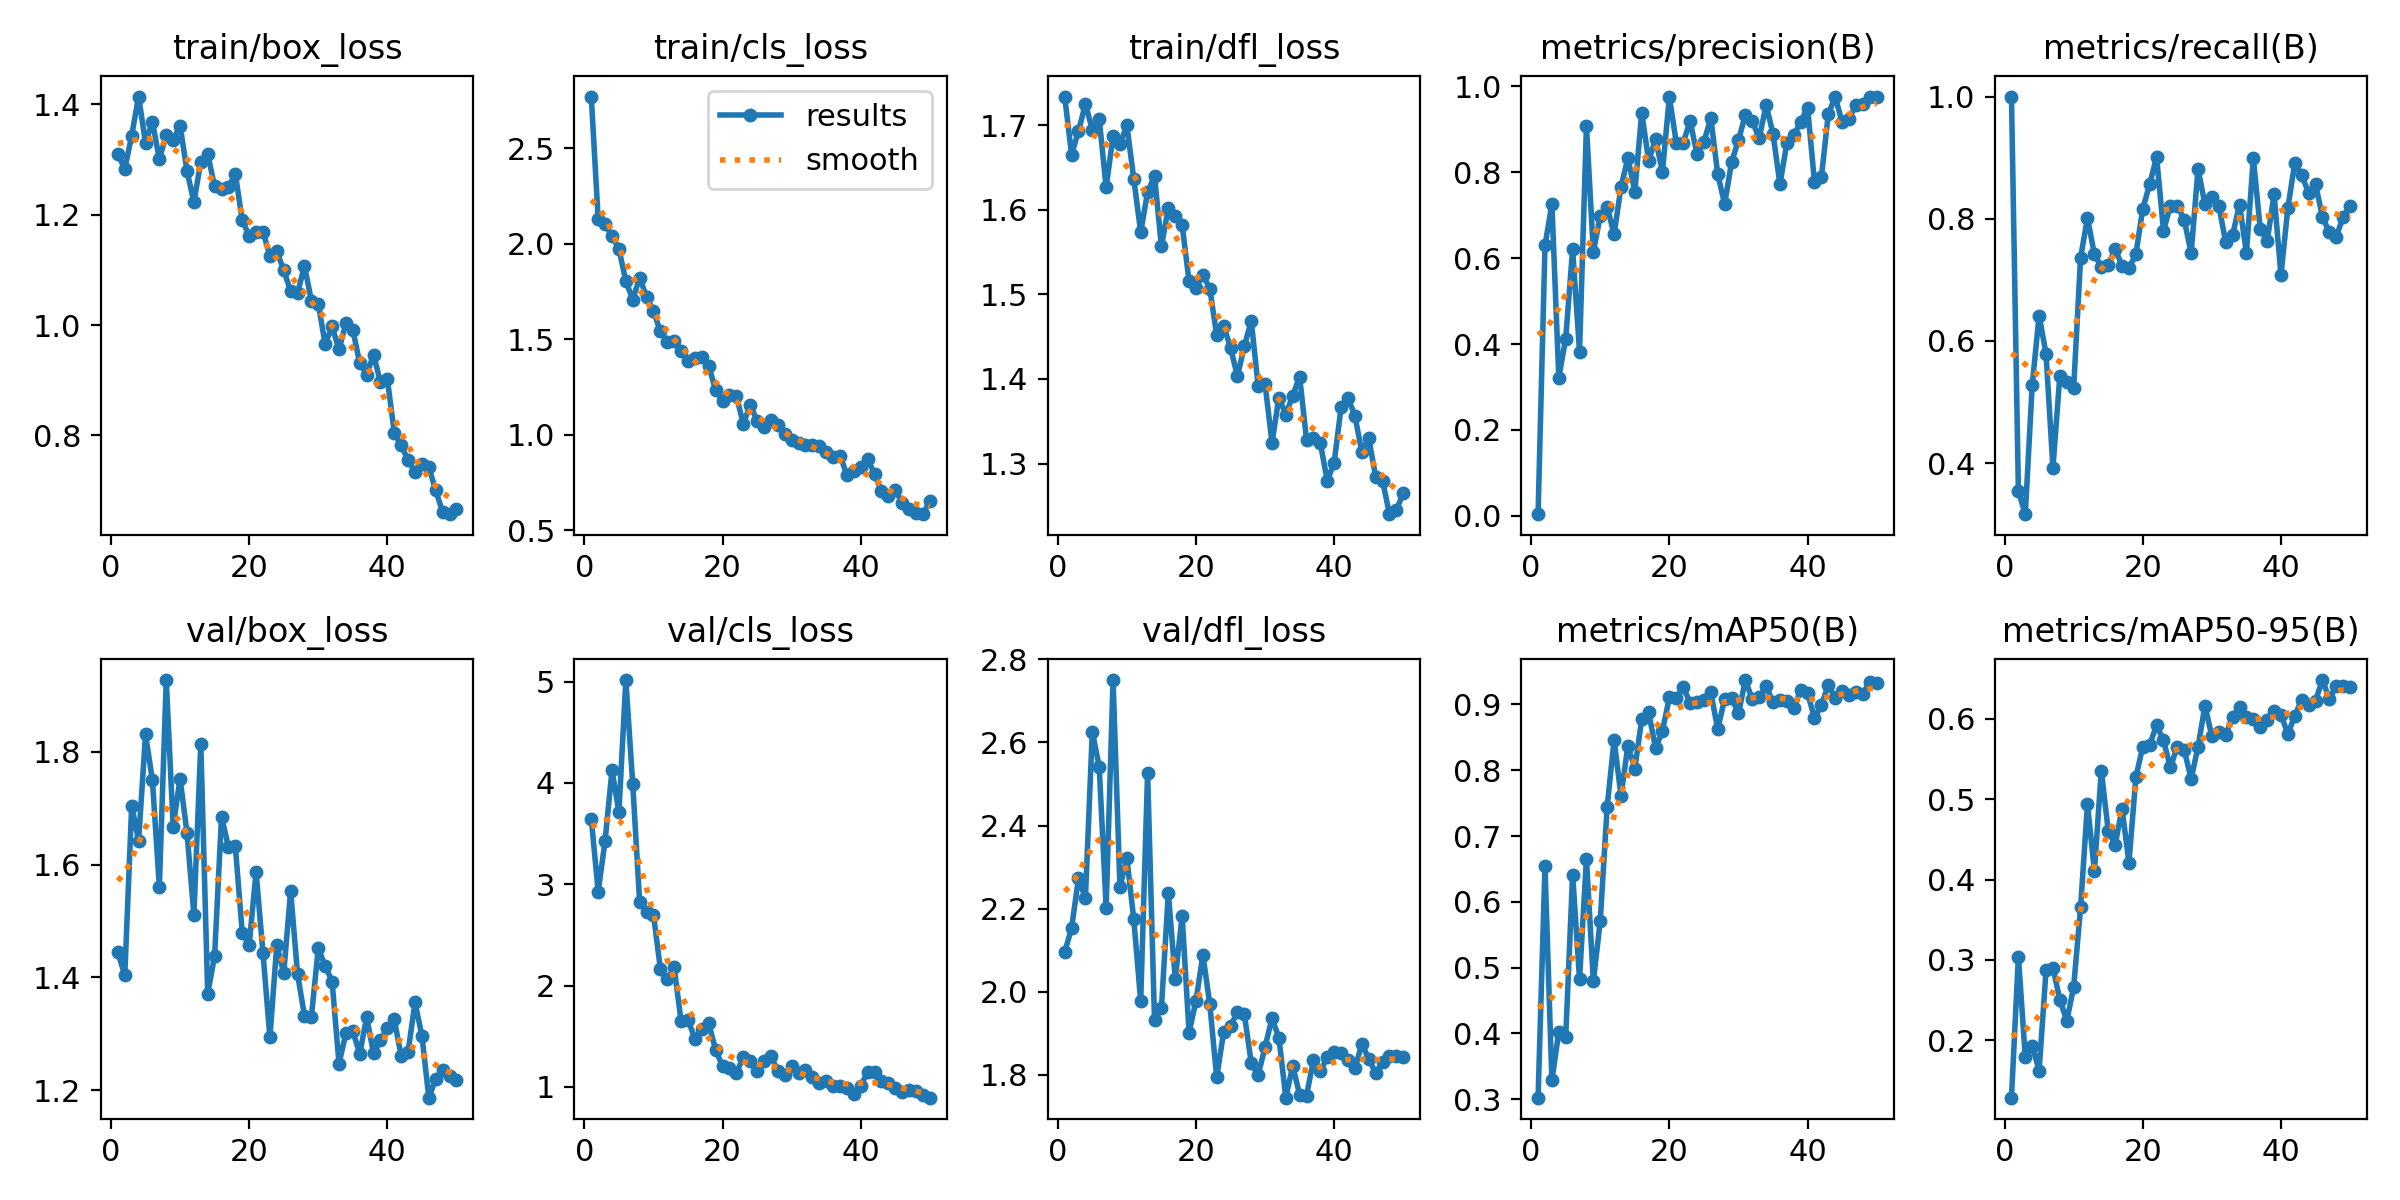

Values plotted in this chart, from the file beside it:
epoch, time, train/box_loss, train/cls_loss, train/dfl_loss, metrics/precision(B), metrics/recall(B), metrics/mAP50(B), metrics/mAP50-95(B), val/box_loss, val/cls_loss, val/dfl_loss, lr/pg0, lr/pg1, lr/pg2
1, 93.13, 1.31, 2.769, 1.734, 0.00397, 1, 0.3024, 0.1287, 1.444, 3.648, 2.095, 0.0004668, 0.0004668, 0.0004668
2, 190.9, 1.283, 2.128, 1.665, 0.6296, 0.3543, 0.6538, 0.3043, 1.404, 2.928, 2.153, 0.0009314, 0.0009314, 0.0009314
3, 289.5, 1.343, 2.101, 1.693, 0.7256, 0.3165, 0.3289, 0.1787, 1.705, 3.43, 2.273, 0.001377, 0.001377, 0.001377
4, 389.2, 1.414, 2.039, 1.725, 0.3221, 0.5277, 0.4023, 0.1935, 1.643, 4.125, 2.225, 0.001568, 0.001568, 0.001568
5, 491.1, 1.33, 1.973, 1.695, 0.4128, 0.6415, 0.395, 0.1623, 1.831, 3.713, 2.626, 0.001535, 0.001535, 0.001535
6, 593.8, 1.368, 1.804, 1.707, 0.6208, 0.5791, 0.6411, 0.287, 1.75, 5.016, 2.541, 0.001502, 0.001502, 0.001502
7, 704.9, 1.301, 1.708, 1.627, 0.3822, 0.3924, 0.4826, 0.2905, 1.561, 3.991, 2.202, 0.001469, 0.001469, 0.001469
8, 819.2, 1.344, 1.822, 1.687, 0.9084, 0.5431, 0.665, 0.2504, 1.928, 2.826, 2.75, 0.001436, 0.001436, 0.001436
9, 918, 1.335, 1.721, 1.678, 0.6143, 0.5334, 0.4792, 0.2243, 1.668, 2.73, 2.252, 0.001403, 0.001403, 0.001403
10, 1147, 1.362, 1.648, 1.7, 0.6987, 0.5231, 0.5713, 0.2664, 1.753, 2.701, 2.321, 0.00137, 0.00137, 0.00137
11, 1245, 1.28, 1.541, 1.636, 0.7198, 0.7361, 0.7447, 0.3654, 1.657, 2.164, 2.174, 0.001337, 0.001337, 0.001337
12, 1346, 1.223, 1.487, 1.574, 0.6551, 0.8015, 0.8458, 0.4942, 1.511, 2.066, 1.977, 0.001304, 0.001304, 0.001304
13, 1447, 1.296, 1.491, 1.621, 0.7656, 0.7415, 0.7614, 0.4102, 1.814, 2.179, 2.528, 0.001271, 0.001271, 0.001271
14, 1551, 1.31, 1.44, 1.64, 0.8335, 0.7215, 0.8374, 0.5356, 1.371, 1.647, 1.932, 0.001238, 0.001238, 0.001238
15, 1683, 1.251, 1.385, 1.557, 0.7552, 0.7237, 0.8022, 0.4608, 1.439, 1.666, 1.961, 0.001205, 0.001205, 0.001205
16, 1809, 1.247, 1.399, 1.602, 0.9383, 0.751, 0.8775, 0.4432, 1.685, 1.473, 2.238, 0.001172, 0.001172, 0.001172
17, 1932, 1.251, 1.406, 1.593, 0.8271, 0.7231, 0.888, 0.4882, 1.632, 1.576, 2.031, 0.001139, 0.001139, 0.001139
18, 2034, 1.274, 1.361, 1.582, 0.8768, 0.7191, 0.8335, 0.4209, 1.632, 1.627, 2.183, 0.001106, 0.001106, 0.001106
19, 2138, 1.19, 1.233, 1.515, 0.8017, 0.7415, 0.8599, 0.5272, 1.479, 1.364, 1.901, 0.001073, 0.001073, 0.001073
20, 2243, 1.162, 1.178, 1.508, 0.9754, 0.8165, 0.9106, 0.5656, 1.457, 1.206, 1.978, 0.00104, 0.00104, 0.00104
21, 2374, 1.168, 1.206, 1.523, 0.869, 0.8563, 0.9092, 0.5679, 1.588, 1.187, 2.089, 0.001007, 0.001007, 0.001007
22, 3681, 1.169, 1.203, 1.507, 0.8686, 0.9015, 0.9264, 0.5921, 1.443, 1.135, 1.97, 0.0009739, 0.0009739, 0.0009739
23, 3794, 1.126, 1.057, 1.452, 0.9195, 0.7802, 0.9024, 0.5731, 1.294, 1.3, 1.794, 0.0009409, 0.0009409, 0.0009409
24, 3904, 1.134, 1.156, 1.463, 0.8417, 0.8215, 0.9031, 0.5398, 1.458, 1.258, 1.902, 0.0009078, 0.0009078, 0.0009078
25, 4012, 1.099, 1.073, 1.437, 0.871, 0.8215, 0.906, 0.5656, 1.408, 1.154, 1.916, 0.0008748, 0.0008748, 0.0008748
26, 4186, 1.062, 1.039, 1.403, 0.9258, 0.7981, 0.9182, 0.5612, 1.553, 1.26, 1.952, 0.0008418, 0.0008418, 0.0008418
27, 4285, 1.058, 1.077, 1.439, 0.7957, 0.744, 0.8623, 0.5255, 1.406, 1.303, 1.946, 0.0008088, 0.0008088, 0.0008088
28, 4408, 1.107, 1.054, 1.469, 0.726, 0.8815, 0.9086, 0.5653, 1.332, 1.157, 1.829, 0.0007758, 0.0007758, 0.0007758
29, 4513, 1.044, 1.003, 1.391, 0.8231, 0.8234, 0.9097, 0.6164, 1.33, 1.122, 1.799, 0.0007428, 0.0007428, 0.0007428
30, 4626, 1.039, 0.9709, 1.394, 0.8748, 0.8352, 0.8862, 0.5783, 1.452, 1.209, 1.867, 0.0007098, 0.0007098, 0.0007098
31, 4734, 0.9656, 0.9553, 1.325, 0.9336, 0.8215, 0.937, 0.5836, 1.421, 1.139, 1.936, 0.0006768, 0.0006768, 0.0006768
32, 4950, 0.9974, 0.9448, 1.378, 0.9191, 0.7615, 0.9076, 0.5801, 1.393, 1.169, 1.889, 0.0006438, 0.0006438, 0.0006438
33, 5048, 0.9558, 0.9459, 1.358, 0.8787, 0.7734, 0.9113, 0.6026, 1.247, 1.103, 1.745, 0.0006108, 0.0006108, 0.0006108
34, 5164, 1.003, 0.9422, 1.38, 0.9563, 0.8231, 0.9275, 0.6152, 1.301, 1.041, 1.821, 0.0005778, 0.0005778, 0.0005778
35, 5288, 0.9913, 0.9115, 1.403, 0.8897, 0.7442, 0.9038, 0.6019, 1.305, 1.054, 1.753, 0.0005448, 0.0005448, 0.0005448
36, 5803, 0.931, 0.8814, 1.328, 0.772, 0.8992, 0.9072, 0.5999, 1.264, 1.006, 1.75, 0.0005118, 0.0005118, 0.0005118
37, 5931, 0.9103, 0.8913, 1.33, 0.8676, 0.7831, 0.9044, 0.5894, 1.33, 1.01, 1.836, 0.0004788, 0.0004788, 0.0004788
38, 6061, 0.946, 0.7899, 1.324, 0.8856, 0.7631, 0.8946, 0.5989, 1.266, 0.992, 1.808, 0.0004458, 0.0004458, 0.0004458
39, 7006, 0.8967, 0.8083, 1.28, 0.9176, 0.8399, 0.9217, 0.6094, 1.288, 0.9309, 1.843, 0.0004127, 0.0004127, 0.0004127
40, 7130, 0.9018, 0.8329, 1.301, 0.9504, 0.7079, 0.9166, 0.6049, 1.311, 1.01, 1.856, 0.0003797, 0.0003797, 0.0003797
41, 7247, 0.8046, 0.872, 1.366, 0.7774, 0.818, 0.8798, 0.5815, 1.326, 1.151, 1.853, 0.0003467, 0.0003467, 0.0003467
42, 7365, 0.782, 0.795, 1.378, 0.7886, 0.8914, 0.8983, 0.6038, 1.26, 1.149, 1.835, 0.0003137, 0.0003137, 0.0003137
43, 7496, 0.7549, 0.7055, 1.356, 0.9357, 0.8709, 0.9299, 0.6241, 1.268, 1.058, 1.816, 0.0002807, 0.0002807, 0.0002807
44, 7614, 0.7335, 0.6797, 1.313, 0.9753, 0.8426, 0.9097, 0.617, 1.356, 1.036, 1.874, 0.0002477, 0.0002477, 0.0002477
45, 7736, 0.7475, 0.7103, 1.33, 0.9172, 0.8568, 0.9201, 0.6225, 1.297, 0.9892, 1.839, 0.0002147, 0.0002147, 0.0002147
46, 7850, 0.7419, 0.6456, 1.285, 0.9243, 0.8031, 0.9144, 0.6483, 1.187, 0.9548, 1.804, 0.0001817, 0.0001817, 0.0001817
47, 7967, 0.7002, 0.6145, 1.28, 0.9576, 0.7777, 0.9183, 0.6252, 1.22, 0.9665, 1.83, 0.0001487, 0.0001487, 0.0001487
48, 8085, 0.6612, 0.5911, 1.24, 0.958, 0.7706, 0.9162, 0.6409, 1.236, 0.9591, 1.845, 0.0001157, 0.0001157, 0.0001157
49, 8202, 0.6572, 0.585, 1.245, 0.9762, 0.8031, 0.9341, 0.6415, 1.225, 0.9188, 1.844, 8.26832e-05, 8.26832e-05, 8.26832e-05
50, 8316, 0.6664, 0.6538, 1.265, 0.9748, 0.8203, 0.9319, 0.6393, 1.217, 0.8941, 1.843, 4.96766e-05, 4.96766e-05, 4.96766e-05
